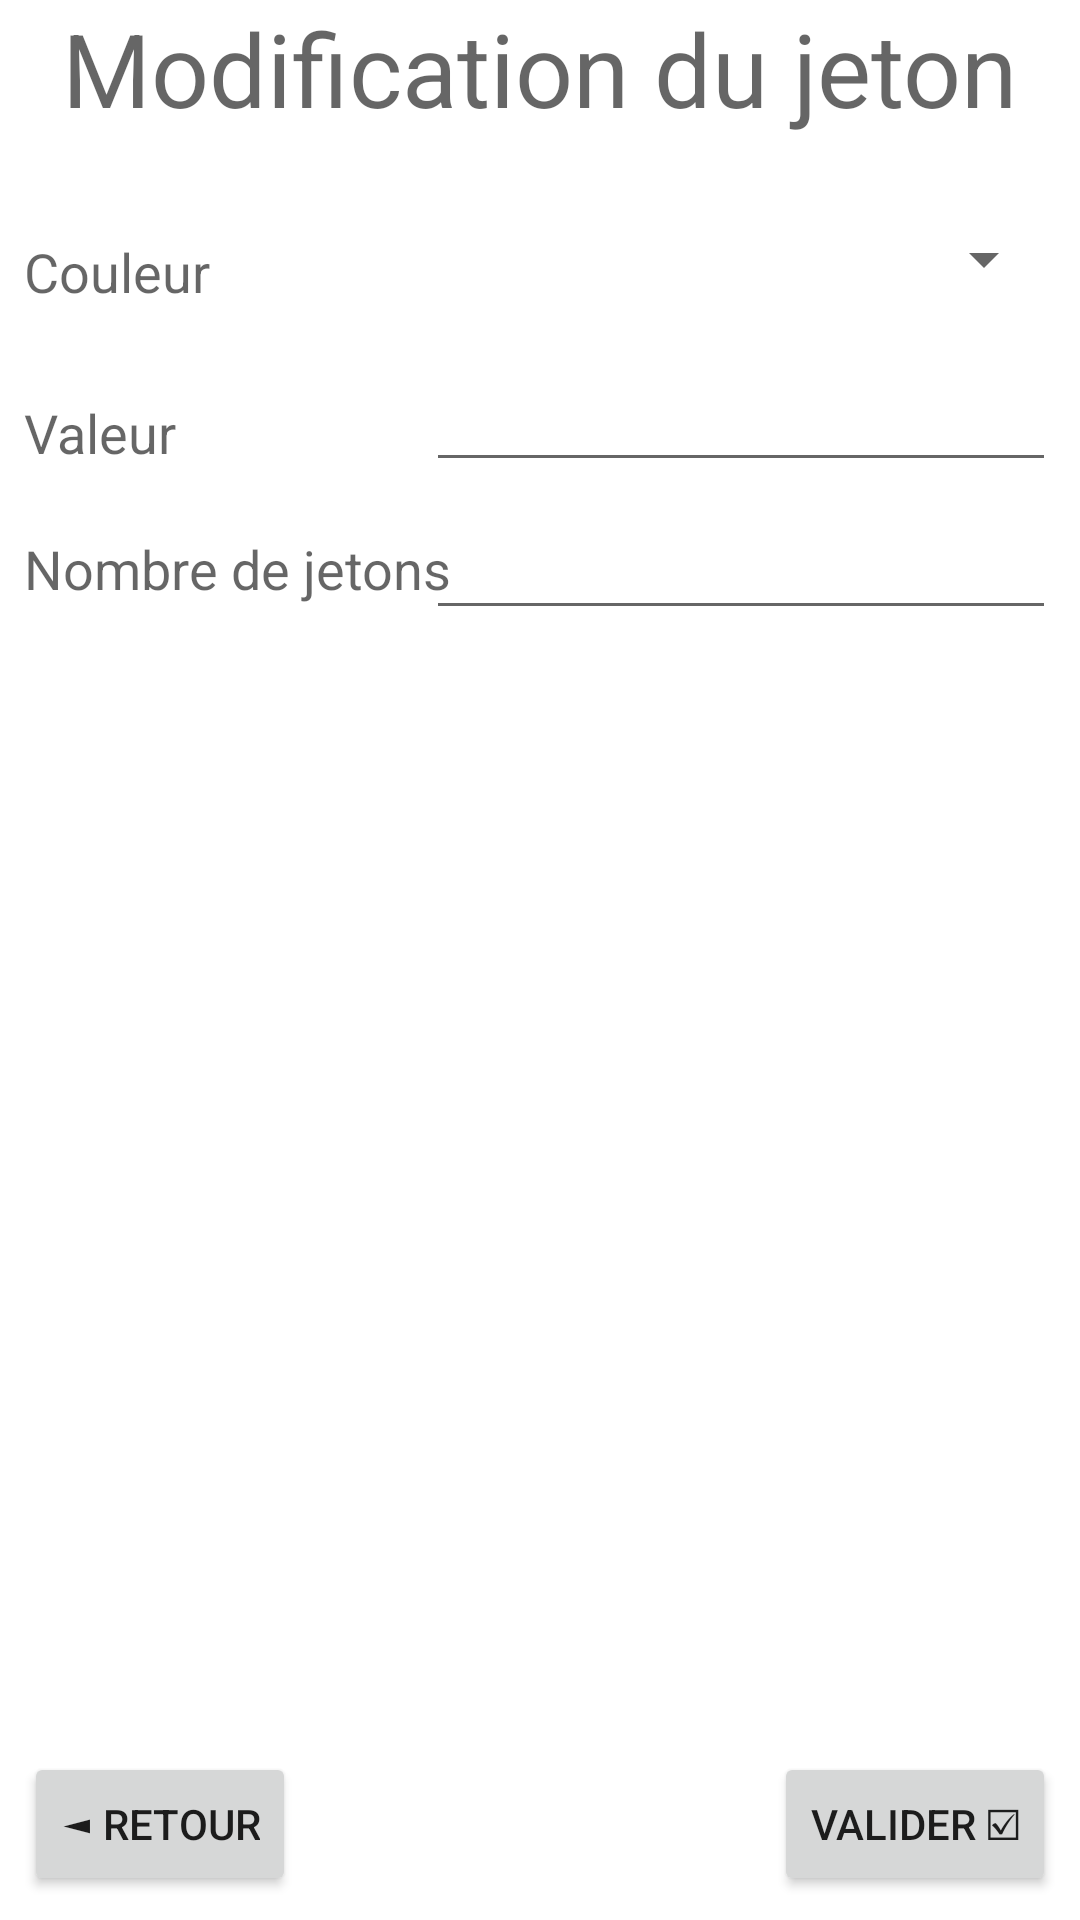

Write the Android layout XML for this screen, with the resource values it uses.
<!-- AndroidManifest.xml: application theme Theme.PokerTimer -->
<!-- res/layout/activity_change_token.xml -->
<?xml version="1.0" encoding="utf-8"?>
<androidx.constraintlayout.widget.ConstraintLayout xmlns:android="http://schemas.android.com/apk/res/android"
    xmlns:app="http://schemas.android.com/apk/res-auto"
    xmlns:tools="http://schemas.android.com/tools"
    android:layout_width="match_parent"
    android:layout_height="match_parent"
    tools:context=".ChangeTokenActivity">

    <TextView
        android:id="@+id/textView7"
        android:layout_width="wrap_content"
        android:layout_height="wrap_content"
        android:text="Modification du jeton"
        android:textAppearance="@style/TextAppearance.AppCompat.Display1"
        app:layout_constraintEnd_toEndOf="parent"
        app:layout_constraintStart_toStartOf="parent"
        app:layout_constraintTop_toTopOf="parent" />

    <TextView
        android:id="@+id/textView9"
        android:layout_width="wrap_content"
        android:layout_height="wrap_content"
        android:layout_marginStart="8dp"
        android:layout_marginTop="8dp"
        android:text="Couleur"
        android:textAppearance="@style/TextAppearance.AppCompat.Medium"
        app:layout_constraintBottom_toBottomOf="@+id/spinnerColor"
        app:layout_constraintStart_toStartOf="parent"
        app:layout_constraintTop_toTopOf="@+id/spinnerColor" />

    <TextView
        android:id="@+id/textView10"
        android:layout_width="wrap_content"
        android:layout_height="wrap_content"
        android:layout_marginStart="8dp"
        android:layout_marginTop="8dp"
        android:text="Valeur"
        android:textAppearance="@style/TextAppearance.AppCompat.Medium"
        app:layout_constraintBottom_toBottomOf="@+id/editValueToken"
        app:layout_constraintStart_toStartOf="parent"
        app:layout_constraintTop_toTopOf="@+id/editValueToken" />

    <TextView
        android:id="@+id/textView11"
        android:layout_width="wrap_content"
        android:layout_height="wrap_content"
        android:layout_marginStart="8dp"
        android:text="Nombre de jetons"
        android:textAppearance="@style/TextAppearance.AppCompat.Medium"
        app:layout_constraintBottom_toBottomOf="@+id/editNumberTokens"
        app:layout_constraintStart_toStartOf="parent"
        app:layout_constraintTop_toTopOf="@+id/editNumberTokens" />

    <EditText
        android:id="@+id/editValueToken"
        android:layout_width="wrap_content"
        android:layout_height="wrap_content"
        android:layout_marginTop="8dp"
        android:layout_marginEnd="8dp"
        android:ems="10"
        android:inputType="number"
        app:layout_constraintEnd_toEndOf="parent"
        app:layout_constraintTop_toBottomOf="@+id/spinnerColor" />

    <EditText
        android:id="@+id/editNumberTokens"
        android:layout_width="wrap_content"
        android:layout_height="wrap_content"
        android:layout_marginTop="8dp"
        android:layout_marginEnd="8dp"
        android:ems="10"
        android:inputType="number"
        app:layout_constraintEnd_toEndOf="parent"
        app:layout_constraintTop_toBottomOf="@+id/editValueToken" />

    <Spinner
        android:id="@+id/spinnerColor"
        android:layout_width="0dp"
        android:layout_height="50dp"
        android:layout_marginTop="16dp"
        android:layout_marginEnd="8dp"
        app:layout_constraintEnd_toEndOf="parent"
        app:layout_constraintStart_toStartOf="@+id/editValueToken"
        app:layout_constraintTop_toBottomOf="@+id/textView7" />

    <Button
        android:id="@+id/backTokenButton"
        android:layout_width="wrap_content"
        android:layout_height="wrap_content"
        android:layout_marginStart="8dp"
        android:layout_marginBottom="8dp"
        android:text="◄ Retour"
        app:layout_constraintBottom_toBottomOf="parent"
        app:layout_constraintStart_toStartOf="parent" />

    <Button
        android:id="@+id/validTokenButton"
        android:layout_width="wrap_content"
        android:layout_height="wrap_content"
        android:layout_marginEnd="8dp"
        android:layout_marginBottom="8dp"
        android:text="Valider ☑"
        app:layout_constraintBottom_toBottomOf="parent"
        app:layout_constraintEnd_toEndOf="parent" />

</androidx.constraintlayout.widget.ConstraintLayout>
<!-- resources referenced by this layout -->
<resources>
  <style name="Theme.PokerTimer" parent="Theme.MaterialComponents.DayNight.DarkActionBar">
          
          <item name="colorPrimary">@color/purple_500</item>
          <item name="colorPrimaryVariant">@color/purple_700</item>
          <item name="colorOnPrimary">@color/white</item>
          
          <item name="colorSecondary">@color/teal_200</item>
          <item name="colorSecondaryVariant">@color/teal_700</item>
          <item name="colorOnSecondary">@color/black</item>
          
          <item name="android:statusBarColor" tools:targetApi="l">?attr/colorPrimaryVariant</item>
          
      </style>
  <!-- not gathered from this repository: default colours our renderer supplied (Android Studio template values) -->
  <color name="purple_500">#FF6200EE</color>
  <color name="purple_700">#FF3700B3</color>
  <color name="teal_200">#FF03DAC5</color>
  <color name="teal_700">#FF018786</color>
  <color name="black">#FF000000</color>
  <color name="white">#FFFFFFFF</color>
</resources>
